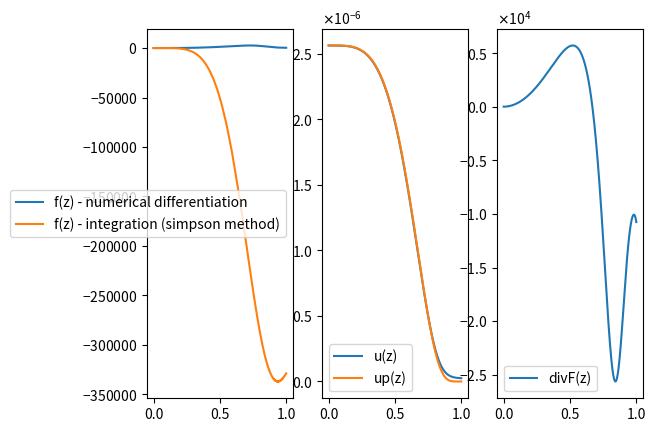
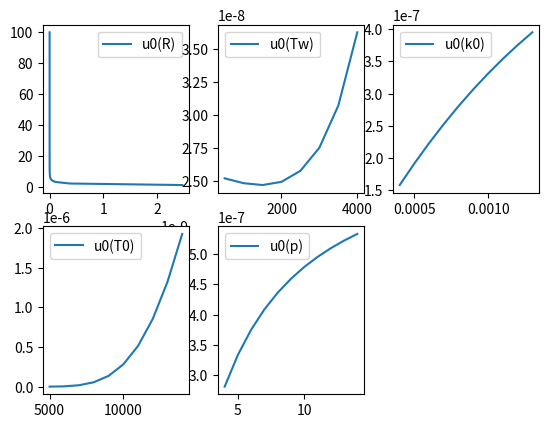

Write Python code to recreate these figures, in order.
import matplotlib.pyplot as plt
import math
import pylab
from matplotlib import ticker
R0 = 0.35
Tw = 2000
T0 = 10000
k0 = 0.1
c = 3e10
p = 4
h = 0.001

def T(z):
    return (Tw - T0) * pow(z, p) + T0

def k(z):
    tmp = T(z) / 300
    return k0 * tmp * tmp

def up(z):
    return (3.084 * 1e-4) / (math.exp(47990 / T(z)) - 1)

def K(z):
    return c / (3 * k(z))

def P(z):
    return c * k(z)

def F(z):
    return -c * k(z) * up(z)

def X(z, h):
    return (K(z) + K(z + h)) / 2

def V(z, h):
    tmp1 = (z - h / 2) * (z - h / 2)
    tmp2 = (z + h / 2) * (z + h / 2)
    return (tmp2 - tmp1) / 2


def solve_matrix(coefs, res):
    ksi = []
    eta = []

    n = len(coefs) - 1

    ksi.append(0)
    eta.append(0)

    ksi.append(-coefs[0][1] / coefs[0][0])
    eta.append(res[0] / coefs[0][0])


    for i  in range(1, n):
        a = coefs[i][0]
        b = -coefs[i][1]
        c = coefs[i][2]

        ksi.append(c / (b - a * ksi[i]))
        eta.append((-res[i] + a * eta[i]) / (b - a * ksi[i]))


    r = []
    r.append((res[n] - coefs[n][1] * eta[n]) / (coefs[n][1] * ksi[n] + coefs[n][2]))
    for i in range(n):
        r.append(r[i] * ksi[n - i] + eta[n - i]);

    for i in range(len(r) // 2):
        temp = r[i]
        r[i] = r[len(r) - i - 1]
        r[len(r) - i - 1] = temp

    return r

def dif_scheme(z, h, stop):
    coefs = []
    res = []
    coefs.append([-1. / R0 / R0 / h * X(z, h) * (z + h/2.) - h / 4. * V(z + h / 4., h / 2.) * (P(z) + 1 / 2. * P(z + h / 2)),
                  1. / R0 / R0 / h * X(z, h) * (z + h/2.) - h / 8. * V(z + h/4., h/2.) * P(z + h / 2.),
                  0])
    res.append(((F(z) + F(z + h/2.)) * h * V(z + h / 4., h / 2.) / 4.))

    z += h
    
    while z < stop - h / 2:
        A = (z - h / 2.) * X(z - h, h) / (R0 * R0 * h)
        C = (z + h / 2.) * X(z, h) / (R0 * R0 * h)

        coefs.append([A, -(A + C + P(z) * V(z, h)), C])
        res.append(F(z) * V(z, h))
        z += h

    coefs.append([0,
                  (z - h / 2.) * X(z - h, h) / (R0 * R0 * h) - h * V(z - h / 4., h / 2.) * P(z - h / 2.) / 8.,
                  -(z - h / 2.) * X(z - h, h) / (R0 * R0 * h) - z * 0.393 * c / R0 - h / 4. * V(z - h / 4., h / 2.) * (P(z - h/2.) / 2. + P(z))
                  ])
    res.append(h * (F(z - h / 2.) + F(z)) * V(z - h / 4., h / 2.))

    return (coefs, res)


def c_F_simpson(z, zi, u):
    return k(z) * (up(z) - u[zi]) * z
def simpson(func, a, b, num_of_nodes, u):
    if num_of_nodes < 3:
        num_of_nodes = 3
    if num_of_nodes & 1 == 0:
        num_of_nodes -= 1

    h = (b - a) / (num_of_nodes - 1)
    x = a
    res = 0

    for i in range((num_of_nodes - 1) // 2):
        res += func(x, i, u) + 4 * func(x + h, i + 1, u) + func(x + 2 * h, i + 2, u)
        x += 2 * h

    return res * (h / 3)
def def_F_simpson(z, u):
    f = []
    for i in range(len(z)):
        try:
            f.append(c * R0 / z[i] * simpson(c_F_simpson, 0, z[i], i, u))
        except ZeroDivisionError:
            f.append(0)
    return f
                 
def center(y, h, i):
    return (y[i + 1] - y[i - 1]) / 2 / h
def c_f(x, der):
    return -K(x) * der / R0
def def_F(x, u, h):
    f = [0]
    n = len(u)
    for i in range(1, n - 1):
        f.append(c_f(x[i], center(u, h, i)))
    f.append(c_f(x[n - 1], (-4 * u[n - 2] + u[n - 3] + 3 * u[n - 1]) / 2 / h))
    return f


def solve(arg):
    r = dif_scheme(0, h, arg)
    u = solve_matrix(r[0], r[1])
    return u[len(u) - 1]

def second_der(y, h, i):
    return (y[i - 1] - 2 * y[i] + y[i + 1]) / (h * h) if i < len(y) - 1 and i > 0 else "-"
def divF(x, u, h):
    f = [0]
    n = len(u)
    for i in range(1, n - 1):
        f.append(c_f(x[i], second_der(u, h, i)))
    return f

def trace_R0(init, end):
    step = (end - init) / 100
    global R0
    R0 = init
    val = []
    us = []
    for _ in range (100):
        val.append(R0)
        us.append(solve(1))
        R0 += step
    return (val, us)

def trace_Tw(init, end):
    step = 500
    global Tw
    Tw = init
    val = []
    us = []
    for _ in range (8):
        val.append(Tw)
        us.append(solve(1))
        Tw += step
    return (val, us)

def trace_T0(init, end):
    step = (end - init) / 10
    global T0
    T0 = init
    val = []
    us = []
    for _ in range (10):
        val.append(T0)
        us.append(solve(1))
        T0 += step
    return (val, us)

def trace_k0(init, end):
    step = (end - init) / 10
    global k0
    k0 = init
    val = []
    us = []
    for _ in range (10):
        val.append(k0)
        us.append(solve(1))
        k0 += step
    return (val, us)

def trace_p(init, end):
    step = (end - init) / 11
    global p
    p = init
    val = []
    us = []
    for _ in range (11):
        val.append(p)
        us.append(solve(1))
        p += step
    return (val, us)
def main():
    r = dif_scheme(0, h, 1)
    u = solve_matrix(r[0], r[1])

    z = []
    z_i = 0
    up_v = []
    for i in range(len(u)):
        z.append(z_i)
        up_v.append(up(z_i))
        z_i += h
        
    f1 = def_F(z, u, h)
    f2 = def_F_simpson(z, u)

    formatter = ticker.ScalarFormatter(useMathText=True)
    formatter.set_scientific(True) 
    formatter.set_powerlimits((-1, 1)) 

    pylab.figure(1)
    ax1 = pylab.subplot(1, 3, 1)
    pylab.plot(z, f1, label = "f(z) - numerical differentiation")
    pylab.legend()
    pylab.plot(z, f2, label = "f(z) - integration (simpson method)")
    pylab.legend()

    ax2 = pylab.subplot(1, 3, 2)
    pylab.plot(z, u, label = "u(z)")
    pylab.plot(z, up_v, label = "up(z)")
    pylab.legend()

    ddf = divF(z, u, h)
    ax3 = pylab.subplot(1, 3, 3)
    pylab.plot(z[1:-1], ddf[1:], label = "divF(z)")
    pylab.legend()

    ax2.yaxis.set_major_formatter(formatter)
    plt.sca(ax1)
    ax1.yaxis.set_major_formatter(formatter)
    plt.sca(ax3)
    ax3.yaxis.set_major_formatter(formatter)
    pylab.show()

    pylab.figure(2)

    val, us = trace_R0(1, 101)
    global R0
    R0 = 0.35
    pylab.subplot(2, 3, 1)
    pylab.plot(us, val, label = "u0(R)")
    pylab.legend()

    val, us = trace_Tw(500, 4000)
    global Tw
    Tw = 2e3
    pylab.subplot(2, 3, 2)
    pylab.plot(val,us, label = "u0(Tw)")
    pylab.legend()

    val, us = trace_k0(0.0004, 0.0014)
    global k0
    k0 = 8e-4
    pylab.subplot(2, 3, 3)
    pylab.plot(val, us, label = "u0(k0)")
    pylab.legend()

    val, us = trace_T0(5000, 15000)
    global T0
    T0 = 1e4
    pylab.subplot(2, 3, 4)
    pylab.plot(val, us, label = "u0(T0)")
    pylab.legend()

    val, us = trace_p(4, 15)
    global p
    p = 4
    pylab.subplot(2, 3, 5)
    pylab.plot(val, us, label = "u0(p)")
    pylab.legend()

    pylab.show()

main()
